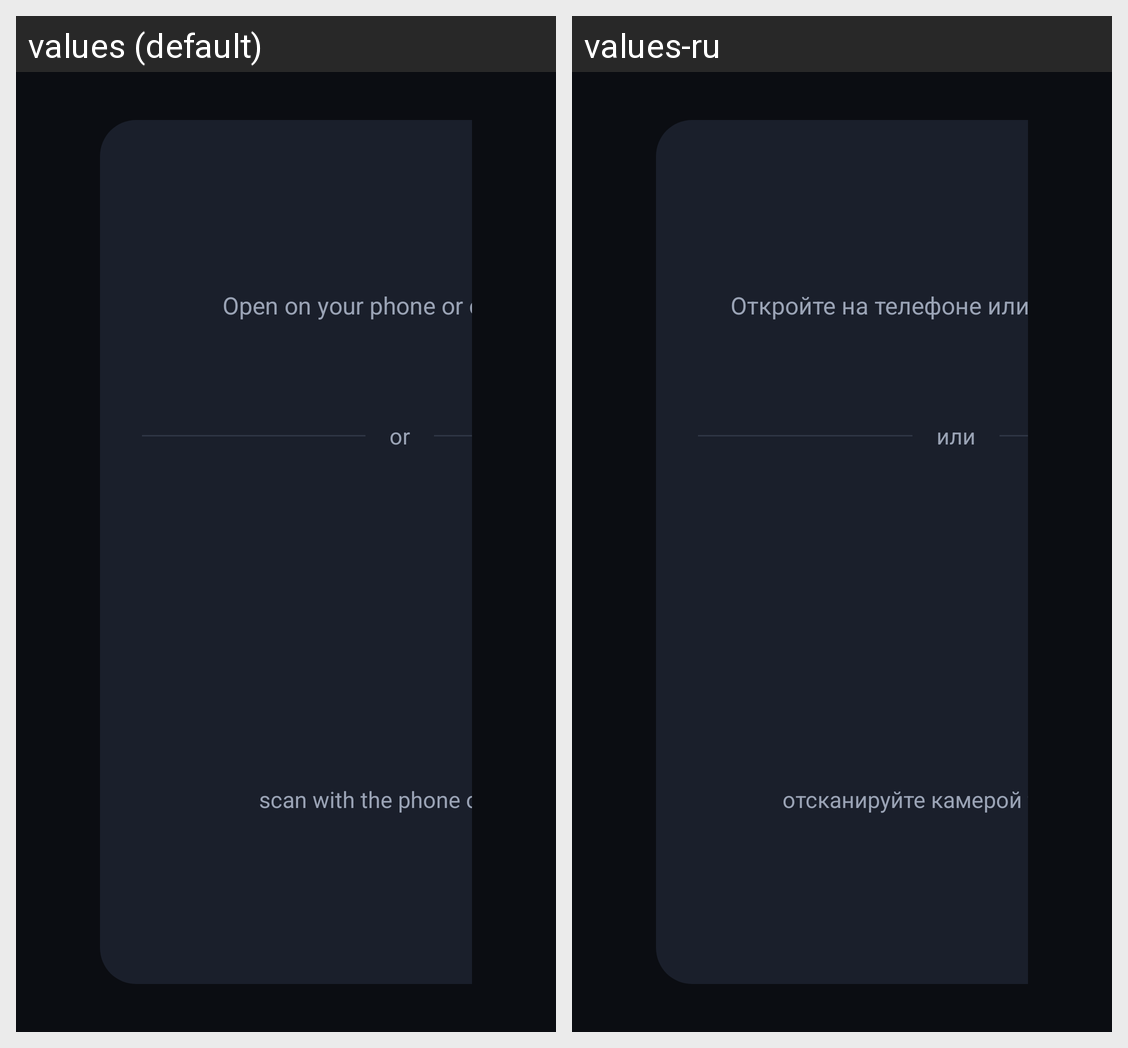

The Android screen above is rendered under two locales of the same app. Produce the string resources it draws, with the default and per-locale values.
Android screen res/layout/activity_main.xml rendered under 2 locales, left to right: values (default), values-ru. Device: Nexus 5 (rendered at 1080×1920; each locale shown at half size, 540×960, under a caption strip naming it); theme AppTheme.
Strings drawn on this screen, with the default value and each locale's value (text and hints the layout hard-codes, and strings that could not be matched under every locale, appear in the picture but are not listed):

open_on_phone
  values: Open on your phone or computer:
  values-ru: Откройте на телефоне или компьютере:

or
  values: or
  values-ru: или

scan_qr
  values: scan with the phone camera
  values-ru: отсканируйте камерой телефона
